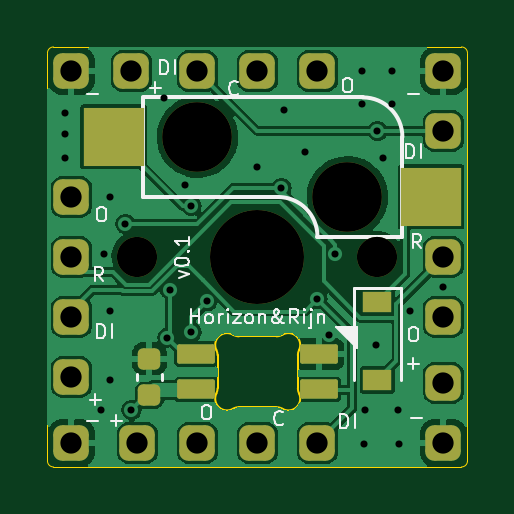
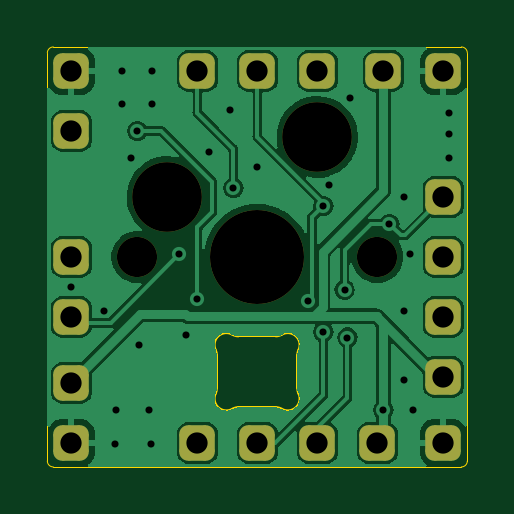
Circuit board: 11 layer files. Board 17.8 x 17.8 mm.
- bottom_mask: single_switch-B_Mask.gbs (1880 bytes)
- paste: single_switch-B_Paste.gbp (493 bytes)
- bottom_silk: single_switch-B_Silkscreen.gbo (1883 bytes)
- bottom_copper: single_switch-Back.gbl (70673 bytes)
- outline: single_switch-Edge_Cuts.gm1 (2288 bytes)
- top_mask: single_switch-F_Mask.gts (2426 bytes)
- paste: single_switch-F_Paste.gtp (1584 bytes)
- top_silk: single_switch-F_Silkscreen.gto (13439 bytes)
- top_copper: single_switch-Front.gtl (75880 bytes)
- drill: single_switch-NPTH.drl (547 bytes)
- drill: single_switch-PTH.drl (1374 bytes)

=== bottom_mask: single_switch-B_Mask.gbs (1880 bytes, source withheld) ===
=== paste: single_switch-B_Paste.gbp ===
G04 #@! TF.GenerationSoftware,KiCad,Pcbnew,(6.0.5)*
G04 #@! TF.CreationDate,2022-08-26T20:17:22-07:00*
G04 #@! TF.ProjectId,single_switch,73696e67-6c65-45f7-9377-697463682e6b,1*
G04 #@! TF.SameCoordinates,Original*
G04 #@! TF.FileFunction,Paste,Bot*
G04 #@! TF.FilePolarity,Positive*
%FSLAX46Y46*%
G04 Gerber Fmt 4.6, Leading zero omitted, Abs format (unit mm)*
G04 Created by KiCad (PCBNEW (6.0.5)) date 2022-08-26 20:17:22*
%MOMM*%
%LPD*%
G01*
G04 APERTURE LIST*
G04 APERTURE END LIST*
M02*

=== bottom_silk: single_switch-B_Silkscreen.gbo (1883 bytes, source withheld) ===
=== bottom_copper: single_switch-Back.gbl (70673 bytes, source omitted) ===
=== outline: single_switch-Edge_Cuts.gm1 ===
G04 #@! TF.GenerationSoftware,KiCad,Pcbnew,(6.0.5)*
G04 #@! TF.CreationDate,2022-08-26T20:17:22-07:00*
G04 #@! TF.ProjectId,single_switch,73696e67-6c65-45f7-9377-697463682e6b,1*
G04 #@! TF.SameCoordinates,Original*
G04 #@! TF.FileFunction,Profile,NP*
%FSLAX46Y46*%
G04 Gerber Fmt 4.6, Leading zero omitted, Abs format (unit mm)*
G04 Created by KiCad (PCBNEW (6.0.5)) date 2022-08-26 20:17:22*
%MOMM*%
%LPD*%
G01*
G04 APERTURE LIST*
G04 #@! TA.AperFunction,Profile*
%ADD10C,0.038100*%
G04 #@! TD*
G04 #@! TA.AperFunction,Profile*
%ADD11C,0.100000*%
G04 #@! TD*
G04 APERTURE END LIST*
D10*
X120780000Y-124526000D02*
X120780011Y-107254000D01*
X120526000Y-106999989D02*
X103254000Y-107000000D01*
X103000000Y-124525989D02*
G75*
G03*
X103254000Y-124780000I254000J-11D01*
G01*
X103254000Y-106999989D02*
G75*
G03*
X102999989Y-107254011I0J-254011D01*
G01*
X120525989Y-124780000D02*
G75*
G03*
X120780000Y-124526000I11J254000D01*
G01*
X102999989Y-107254011D02*
X102999989Y-124525989D01*
X103254000Y-124780000D02*
X120525989Y-124780011D01*
X120780011Y-107254000D02*
G75*
G03*
X120526000Y-106999989I-254011J0D01*
G01*
D11*
X113599999Y-121452842D02*
X113599999Y-120047158D01*
X112694452Y-119250000D02*
X111105548Y-119250000D01*
X111105548Y-122249999D02*
X112694453Y-122249999D01*
X110200001Y-120047158D02*
X110200001Y-121452842D01*
X110853291Y-119181700D02*
G75*
G03*
X110150516Y-119830280I-252261J-431700D01*
G01*
X113649484Y-119830280D02*
G75*
G03*
X113599999Y-120047158I450505J-216876D01*
G01*
X110150517Y-121669720D02*
G75*
G03*
X110853289Y-122318299I450513J-216880D01*
G01*
X110199985Y-120047157D02*
G75*
G03*
X110150516Y-119830280I-499885J57D01*
G01*
X113599999Y-121452843D02*
G75*
G03*
X113649484Y-121669720I499990J-1D01*
G01*
X113649483Y-119830281D02*
G75*
G03*
X112946711Y-119181701I-450513J216880D01*
G01*
X110853290Y-119181701D02*
G75*
G03*
X111105548Y-119250000I252260J431711D01*
G01*
X112946711Y-122318298D02*
G75*
G03*
X112694453Y-122249999I-252261J-431710D01*
G01*
X112694452Y-119250000D02*
G75*
G03*
X112946711Y-119181701I-2J500009D01*
G01*
X111105547Y-122250000D02*
G75*
G03*
X110853289Y-122318299I3J-500010D01*
G01*
X112946711Y-122318298D02*
G75*
G03*
X113649484Y-121669720I252259J431700D01*
G01*
X110150516Y-121669720D02*
G75*
G03*
X110200001Y-121452842I-450876J216960D01*
G01*
M02*

=== top_mask: single_switch-F_Mask.gts (2426 bytes, source withheld) ===
=== paste: single_switch-F_Paste.gtp (1584 bytes, source withheld) ===
=== top_silk: single_switch-F_Silkscreen.gto (13439 bytes, source omitted) ===
=== top_copper: single_switch-Front.gtl (75880 bytes, source omitted) ===
=== drill: single_switch-NPTH.drl ===
M48
; DRILL file {KiCad (6.0.5)} date Fri Aug 26 20:17:27 2022
; FORMAT={-:-/ absolute / metric / decimal}
; #@! TF.CreationDate,2022-08-26T20:17:27-07:00
; #@! TF.GenerationSoftware,Kicad,Pcbnew,(6.0.5)
; #@! TF.FileFunction,NonPlated,1,4,NPTH
FMAT,2
METRIC
; #@! TA.AperFunction,NonPlated,NPTH,ComponentDrill
T1C1.700
; #@! TA.AperFunction,NonPlated,NPTH,ComponentDrill
T2C2.950
; #@! TA.AperFunction,NonPlated,NPTH,ComponentDrill
T3C3.980
%
G90
G05
T1
X106.81Y-115.89
X116.97Y-115.89
T2
X109.35Y-110.81
X115.7Y-113.35
T3
X111.89Y-115.89
T0
M30

=== drill: single_switch-PTH.drl ===
M48
; DRILL file {KiCad (6.0.5)} date Fri Aug 26 20:17:27 2022
; FORMAT={-:-/ absolute / metric / decimal}
; #@! TF.CreationDate,2022-08-26T20:17:27-07:00
; #@! TF.GenerationSoftware,Kicad,Pcbnew,(6.0.5)
; #@! TF.FileFunction,Plated,1,4,PTH
FMAT,2
METRIC
; #@! TA.AperFunction,Plated,PTH,ViaDrill
T1C0.300
; #@! TA.AperFunction,Plated,PTH,ComponentDrill
T2C0.900
%
G90
G05
T1
X103.762Y-109.794
X103.762Y-110.683
X103.762Y-111.699
X105.286Y-122.367
X105.413Y-115.763
X105.667Y-113.35
X105.667Y-118.176
X105.667Y-121.097
X106.302Y-114.493
X106.556Y-122.367
X107.953Y-109.159
X108.08Y-119.3
X108.194Y-117.274
X108.842Y-112.842
X109.096Y-113.731
X109.096Y-119.065
X109.757Y-117.769
X111.89Y-112.08
X112.906Y-112.969
X113.033Y-109.667
X113.922Y-111.445
X114.43Y-117.668
X114.9Y-119.2
X115.192Y-115.763
X116.335Y-108.016
X116.335Y-109.413
X116.4Y-123.8
X116.462Y-122.367
X116.9Y-119.6
X116.97Y-110.556
X117.224Y-111.699
X117.605Y-108.016
X117.605Y-109.413
X117.859Y-122.367
X117.9Y-123.8
X118.367Y-118.176
X119.764Y-117.16
T2
X104.016Y-108.016
X104.016Y-113.35
X104.016Y-115.89
X104.016Y-118.43
X104.016Y-120.97
X104.016Y-123.764
X106.556Y-108.016
X106.81Y-123.764
X109.35Y-108.016
X109.35Y-123.764
X111.89Y-108.016
X111.89Y-123.764
X114.43Y-108.016
X114.43Y-123.764
X119.764Y-108.016
X119.764Y-110.556
X119.764Y-115.89
X119.764Y-118.43
X119.764Y-121.224
X119.764Y-123.764
T0
M30

